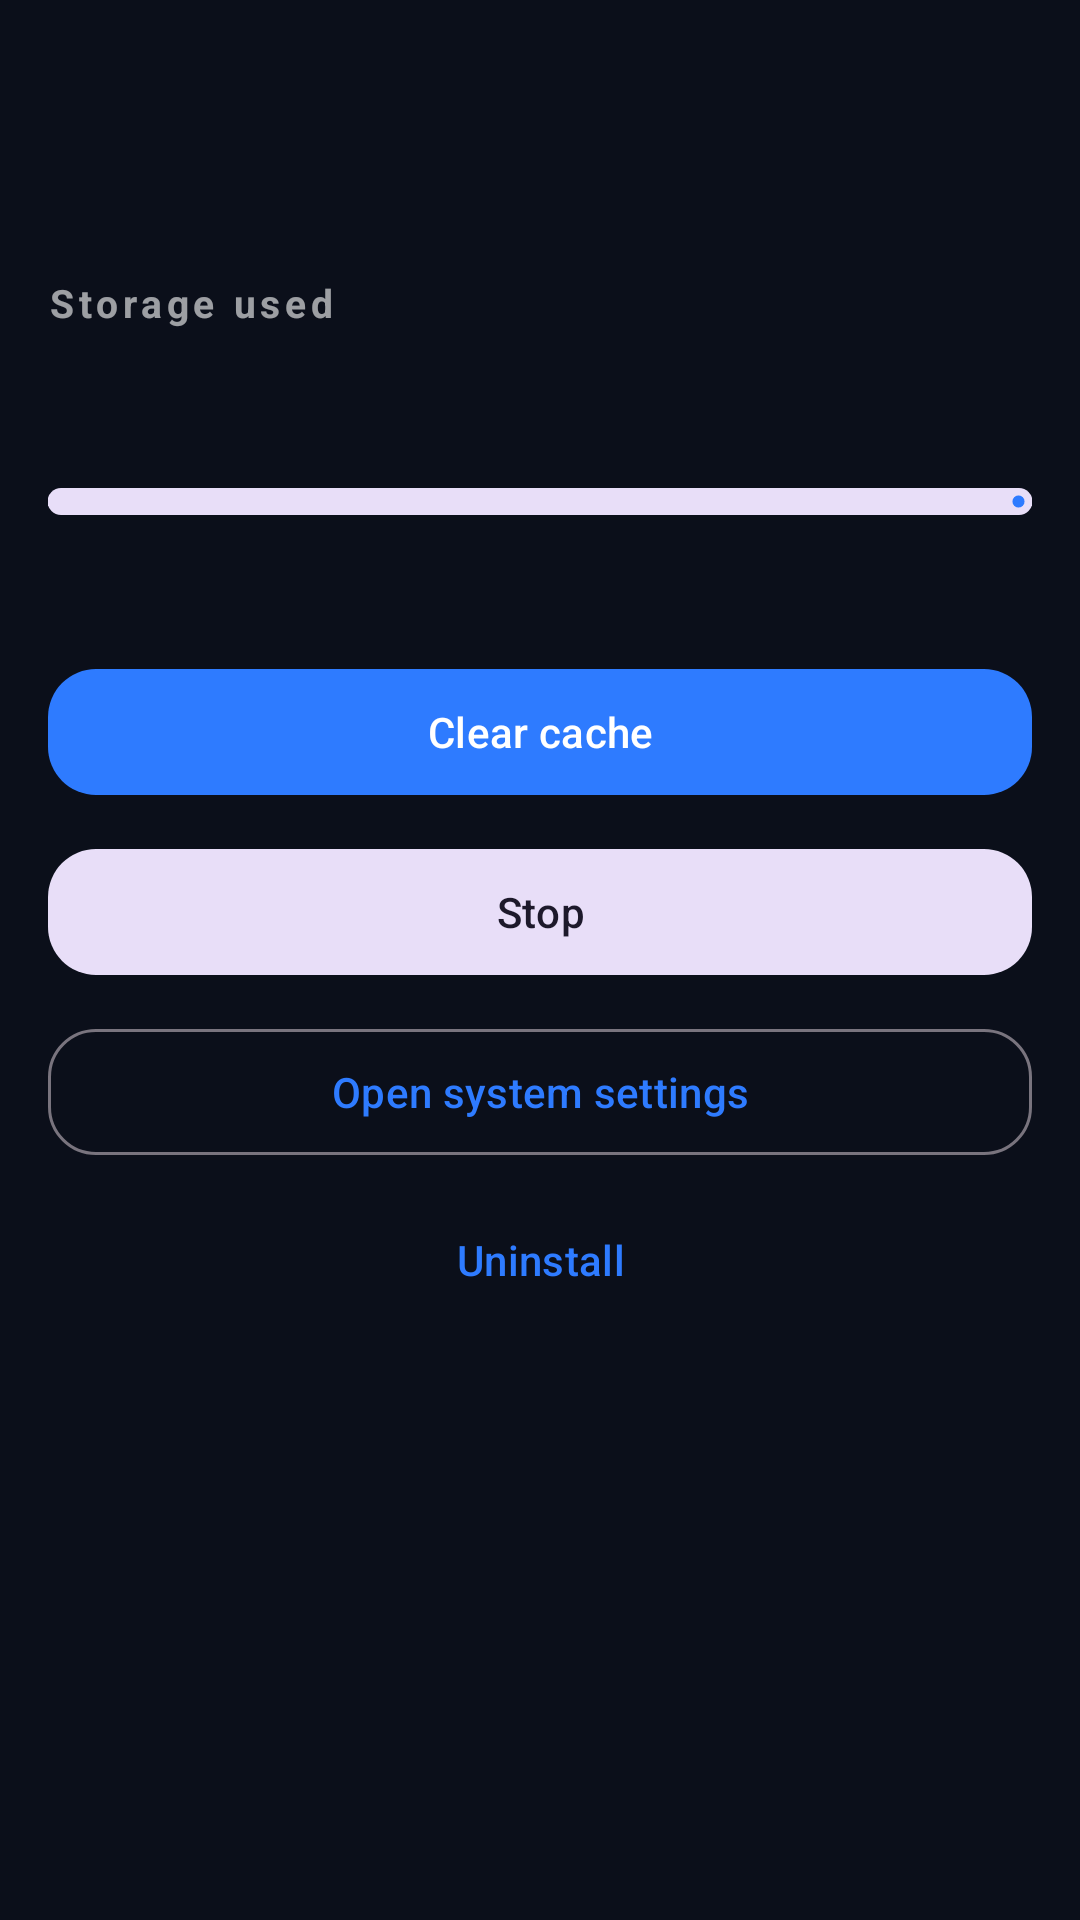

Here is an Android app screen rendered from its layout file. Give the layout XML and the strings, colors and styles it references.
<!-- AndroidManifest.xml: application theme Theme.Maui -->
<!-- res/layout/activity_app_details.xml -->
<?xml version="1.0" encoding="utf-8"?>
<androidx.core.widget.NestedScrollView xmlns:android="http://schemas.android.com/apk/res/android"
    xmlns:app="http://schemas.android.com/apk/res-auto"
    android:layout_width="match_parent"
    android:layout_height="match_parent"
    android:fillViewport="true">

    <LinearLayout
        android:layout_width="match_parent"
        android:layout_height="wrap_content"
        android:orientation="vertical"
        android:padding="16dp">

        <LinearLayout
            android:layout_width="match_parent"
            android:layout_height="wrap_content"
            android:orientation="horizontal"
            android:gravity="center_vertical">

            <ImageView
                android:id="@+id/icon"
                android:layout_width="56dp"
                android:layout_height="56dp"
                android:contentDescription="@null" />

            <TextView
                android:id="@+id/name"
                android:layout_width="0dp"
                android:layout_height="wrap_content"
                android:layout_weight="1"
                android:paddingStart="14dp"
                android:textSize="18sp"
                android:textStyle="bold" />
        </LinearLayout>

        <TextView
            android:layout_width="wrap_content"
            android:layout_height="wrap_content"
            android:text="@string/details_storage"
            style="@style/Text.Maui.Section"
            android:layout_marginTop="20dp" />

        <TextView
            android:id="@+id/total"
            android:layout_width="wrap_content"
            android:layout_height="wrap_content"
            android:textSize="26sp"
            android:textStyle="bold"
            android:layout_marginTop="4dp" />

        <com.google.android.material.progressindicator.LinearProgressIndicator
            android:id="@+id/bar_app"
            android:layout_width="match_parent"
            android:layout_height="wrap_content"
            android:layout_marginTop="14dp"
            app:trackCornerRadius="6dp"
            app:trackThickness="9dp" />

        <TextView
            android:id="@+id/breakdown"
            android:layout_width="match_parent"
            android:layout_height="wrap_content"
            android:textSize="12.5sp"
            android:layout_marginTop="10dp" />

        <com.google.android.material.button.MaterialButton
            android:id="@+id/btn_clear_cache"
            android:layout_width="match_parent"
            android:layout_height="50dp"
            android:layout_marginTop="20dp"
            android:text="@string/apps_clear_cache"
            app:cornerRadius="16dp" />

        <com.google.android.material.button.MaterialButton
            android:id="@+id/btn_stop"
            style="@style/Widget.Material3.Button.TonalButton"
            android:layout_width="match_parent"
            android:layout_height="50dp"
            android:layout_marginTop="10dp"
            android:text="@string/apps_stop"
            app:cornerRadius="16dp" />

        <com.google.android.material.button.MaterialButton
            android:id="@+id/btn_info"
            style="@style/Widget.Material3.Button.OutlinedButton"
            android:layout_width="match_parent"
            android:layout_height="50dp"
            android:layout_marginTop="10dp"
            android:text="@string/details_open_settings"
            app:cornerRadius="16dp" />

        <com.google.android.material.button.MaterialButton
            android:id="@+id/btn_uninstall"
            style="@style/Widget.Material3.Button.TextButton"
            android:layout_width="match_parent"
            android:layout_height="50dp"
            android:layout_marginTop="6dp"
            android:layout_marginBottom="24dp"
            android:text="@string/apps_uninstall" />
    </LinearLayout>
</androidx.core.widget.NestedScrollView>
<!-- resources referenced by this layout -->
<resources>
  <string name="apps_clear_cache">Clear cache</string>
  <string name="apps_stop">Stop</string>
  <string name="apps_uninstall">Uninstall</string>
  <string name="details_open_settings">Open system settings</string>
  <string name="details_storage">Storage used</string>
  <style name="Text.Maui.Section" parent="android:Widget.TextView">
          <item name="android:textSize">13sp</item>
          <item name="android:textStyle">bold</item>
          <item name="android:letterSpacing">0.12</item>
          <item name="android:textColor">@color/text_secondary_dark</item>
      </style>
  <style name="Theme.Maui" parent="Theme.Material3.DayNight.NoActionBar">
          <item name="colorPrimary">@color/maui_blue</item>
          <item name="colorOnPrimary">@color/white</item>
          <item name="colorPrimaryContainer">@color/maui_blue</item>
          <item name="colorOnPrimaryContainer">@color/white</item>
          <item name="colorSecondary">@color/maui_purple</item>
          <item name="colorTertiary">@color/maui_cyan</item>
          <item name="android:statusBarColor">@color/bg_dark</item>
          <item name="android:navigationBarColor">@color/bg_dark</item>
          <item name="android:windowBackground">@color/bg_dark</item>
          <item name="materialCardViewStyle">@style/Widget.Maui.Card</item>
          <item name="android:windowLightStatusBar" tools:targetApi="m">false</item>
      </style>
  <color name="text_secondary_dark">#99FFFFFF</color>
  <color name="maui_blue">#2E7BFF</color>
  <color name="white">#FFFFFFFF</color>
  <color name="maui_purple">#8A5CFF</color>
  <color name="maui_cyan">#22D3EE</color>
  <color name="bg_dark">#0B0F1A</color>
  <style name="Widget.Maui.Card" parent="Widget.Material3.CardView.Filled">
          <item name="cardCornerRadius">22dp</item>
          <item name="cardElevation">0dp</item>
          <item name="cardBackgroundColor">@color/surface_dark</item>
      </style>
  <color name="surface_dark">#1B2233</color>
</resources>
